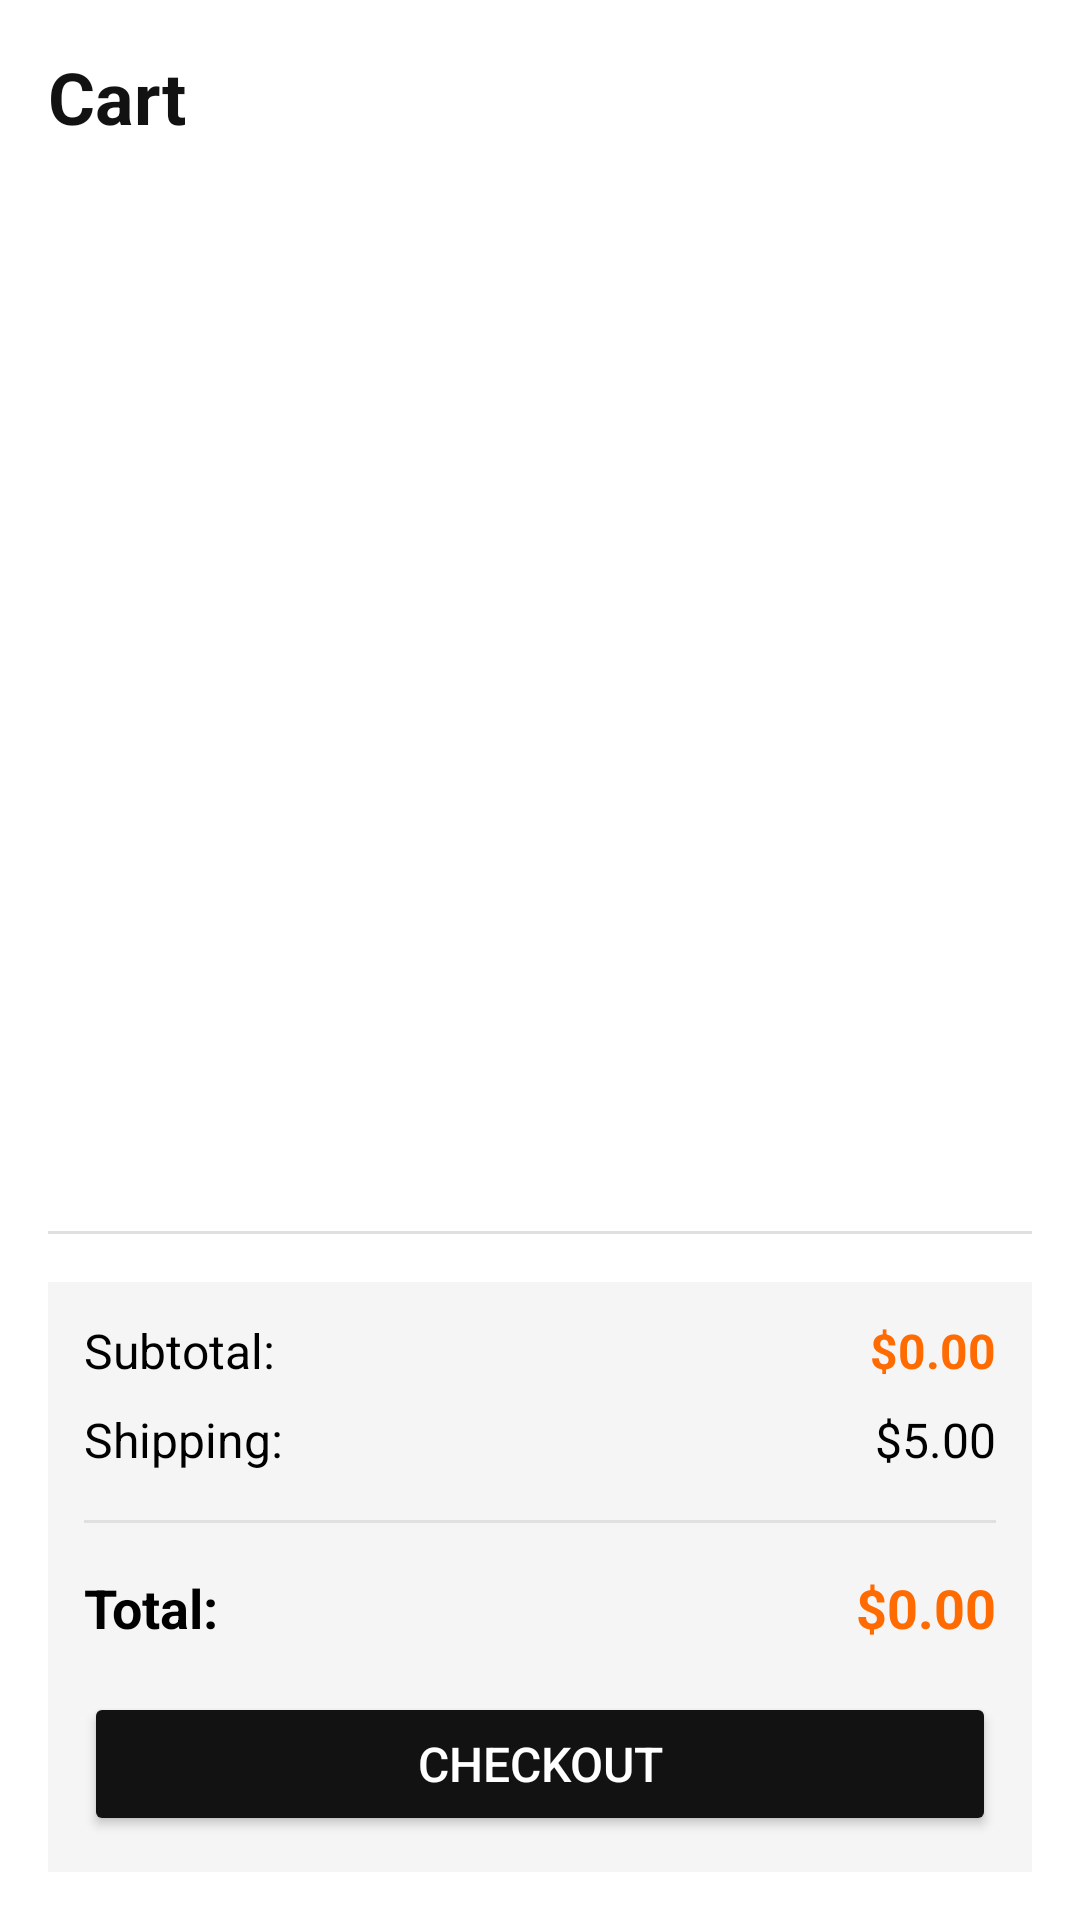

The Android layout XML behind this screen, and the referenced resources:
<!-- AndroidManifest.xml: application theme Theme.E_Commerce_Mart_Asssign3 -->
<!-- res/layout/fragment_cart.xml -->
<?xml version="1.0" encoding="utf-8"?>
<LinearLayout xmlns:android="http://schemas.android.com/apk/res/android"
    android:layout_width="match_parent"
    android:layout_height="match_parent"
    android:orientation="vertical"
    android:padding="16dp"
    android:background="@color/white">

    <TextView
        android:layout_width="match_parent"
        android:layout_height="wrap_content"
        android:text="Cart"
        android:textSize="24sp"
        android:textStyle="bold"
        android:textColor="@color/primary_color"
        android:layout_marginBottom="16dp"/>

    <androidx.recyclerview.widget.RecyclerView
        android:id="@+id/rv_cart"
        android:layout_width="match_parent"
        android:layout_height="0dp"
        android:layout_weight="1"/>

    <View
        android:layout_width="match_parent"
        android:layout_height="1dp"
        android:background="#E0E0E0"
        android:layout_marginTop="16dp"
        android:layout_marginBottom="16dp"/>

    <LinearLayout
        android:layout_width="match_parent"
        android:layout_height="wrap_content"
        android:orientation="vertical"
        android:padding="12dp"
        android:background="#F5F5F5">

        <LinearLayout
            android:layout_width="match_parent"
            android:layout_height="wrap_content"
            android:orientation="horizontal"
            android:layout_marginBottom="8dp">

            <TextView
                android:layout_width="0dp"
                android:layout_height="wrap_content"
                android:layout_weight="1"
                android:text="Subtotal:"
                android:textSize="16sp"
                android:textColor="@color/text_main"/>

            <TextView
                android:id="@+id/tv_total_price"
                android:layout_width="wrap_content"
                android:layout_height="wrap_content"
                android:text="$0.00"
                android:textSize="16sp"
                android:textStyle="bold"
                android:textColor="@color/accent_color"/>

        </LinearLayout>

        <LinearLayout
            android:layout_width="match_parent"
            android:layout_height="wrap_content"
            android:orientation="horizontal"
            android:layout_marginBottom="8dp">

            <TextView
                android:layout_width="0dp"
                android:layout_height="wrap_content"
                android:layout_weight="1"
                android:text="Shipping:"
                android:textSize="16sp"
                android:textColor="@color/text_main"/>

            <TextView
                android:id="@+id/tv_shipping"
                android:layout_width="wrap_content"
                android:layout_height="wrap_content"
                android:text="$5.00"
                android:textSize="16sp"
                android:textColor="@color/text_sub"/>

        </LinearLayout>

        <View
            android:layout_width="match_parent"
            android:layout_height="1dp"
            android:background="#E0E0E0"
            android:layout_marginTop="8dp"
            android:layout_marginBottom="8dp"/>

        <LinearLayout
            android:layout_width="match_parent"
            android:layout_height="wrap_content"
            android:orientation="horizontal"
            android:layout_marginTop="8dp"
            android:layout_marginBottom="16dp">

            <TextView
                android:layout_width="0dp"
                android:layout_height="wrap_content"
                android:layout_weight="1"
                android:text="Total:"
                android:textSize="18sp"
                android:textStyle="bold"
                android:textColor="@color/text_main"/>

            <TextView
                android:id="@+id/tv_grand_total"
                android:layout_width="wrap_content"
                android:layout_height="wrap_content"
                android:text="$0.00"
                android:textSize="18sp"
                android:textStyle="bold"
                android:textColor="@color/accent_color"/>

        </LinearLayout>

        <Button
            android:id="@+id/btn_checkout"
            android:layout_width="match_parent"
            android:layout_height="wrap_content"
            android:text="Checkout"
            android:backgroundTint="@color/primary_color"
            android:textColor="@color/white"
            android:textSize="16sp"
            android:padding="12dp"/>

    </LinearLayout>

</LinearLayout>
<!-- resources referenced by this layout -->
<resources>
  <color name="accent_color">#FF6B00</color>
  <color name="primary_color">#121212</color>
  <color name="text_main">#000000</color>
  <color name="text_sub">#000000</color>
  <color name="white">#FFFFFFFF</color>
  <style name="Theme.E_Commerce_Mart_Asssign3" parent="Base.Theme.E_Commerce_Mart_Asssign3" />
  <style name="Base.Theme.E_Commerce_Mart_Asssign3" parent="Theme.Material3.DayNight.NoActionBar">
          
          <item name="colorPrimary">@color/primary_color</item>
          <item name="android:statusBarColor">@color/white</item>
          <item name="android:windowLightStatusBar">true</item>
      </style>
</resources>
